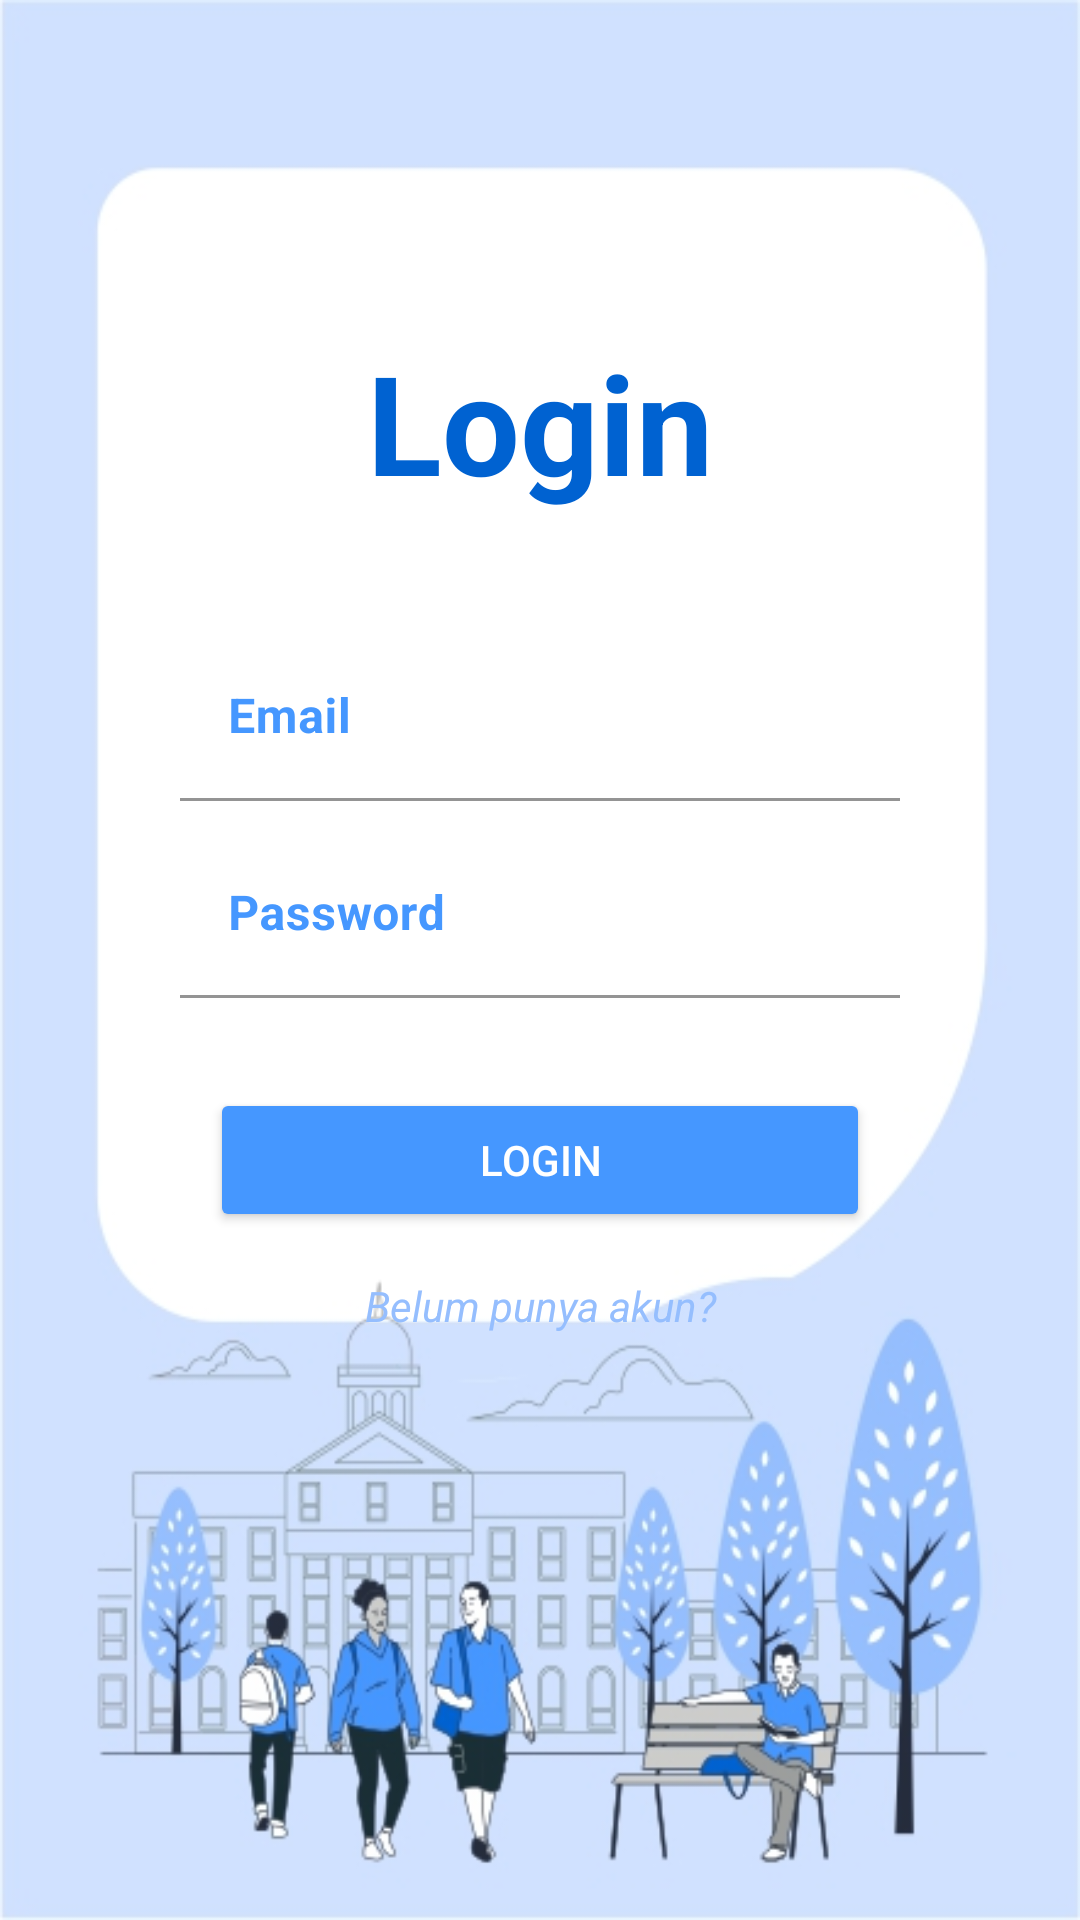

Here is an Android app screen rendered from its layout file. Give the layout XML and the strings, colors and styles it references.
<!-- AndroidManifest.xml: application theme Theme.Silapor_v2 -->
<!-- res/layout/activity_main.xml -->
<?xml version="1.0" encoding="utf-8"?>
<LinearLayout
    xmlns:android="http://schemas.android.com/apk/res/android"
    xmlns:app="http://schemas.android.com/apk/res-auto"
    xmlns:tools="http://schemas.android.com/tools"
    android:layout_width="match_parent"
    android:layout_height="match_parent"
    android:background="@drawable/ic_login"
    android:orientation="vertical"
    tools:context=".MainActivity">

    <LinearLayout
        android:layout_width="match_parent"
        android:layout_height="wrap_content"
        android:layout_marginTop="110dp"
        android:orientation="vertical">

        <TextView
            android:id="@+id/textLogin"
            android:layout_width="match_parent"
            android:layout_height="wrap_content"
            android:text="Login"
            android:layout_marginBottom="30dp"
            android:textAlignment="center"
            android:textColor="@color/blue_700"
            android:textSize="46sp"
            android:textStyle="bold" />

        <com.google.android.material.textfield.TextInputLayout
            android:layout_width="match_parent"
            android:layout_height="wrap_content"
            android:layout_marginTop="10dp"
            android:paddingStart="60dp"
            android:paddingEnd="60dp"
            android:textColorHint="@color/blue_500"
            app:boxBackgroundColor="@color/white">

            <com.google.android.material.textfield.TextInputEditText
                android:id="@+id/edEmailLogin"
                android:layout_width="match_parent"
                android:layout_height="wrap_content"
                android:hint="Email"
                android:inputType="textEmailAddress"
                android:textColor="@color/blue_500"
                android:textStyle="bold" />
        </com.google.android.material.textfield.TextInputLayout>

        <com.google.android.material.textfield.TextInputLayout
            android:layout_width="match_parent"
            android:layout_height="wrap_content"
            android:paddingStart="60dp"
            android:paddingEnd="60dp"
            android:layout_marginTop="10dp"
            android:textColorHint="@color/blue_500"
            app:boxBackgroundColor="@color/white">

            <com.google.android.material.textfield.TextInputEditText
                android:id="@+id/edPasswordLogin"
                android:layout_width="match_parent"
                android:layout_height="wrap_content"
                android:hint="Password"
                android:inputType="textPassword"
                android:textColor="@color/blue_500"
                android:textStyle="bold" />
        </com.google.android.material.textfield.TextInputLayout>

        <Button
            android:id="@+id/btnLogin"
            android:layout_width="match_parent"
            android:layout_height="wrap_content"
            android:layout_marginTop="30dp"
            android:text="Login"
            android:textColor="@color/white"
            android:layout_marginRight="70dp"
            android:layout_marginLeft="70dp"
            android:backgroundTint="@color/blue_500" />

        <TextView
            android:id="@+id/txSignUp"
            android:layout_width="match_parent"
            android:layout_height="wrap_content"
            android:paddingStart="50dp"
            android:paddingEnd="50dp"
            android:layout_marginTop="15dp"
            android:text="Belum punya akun?"
            android:textStyle="italic"
            android:textSize="14dp"
            android:gravity="center"
            android:textColor="@color/blue_200"/>
    </LinearLayout>
</LinearLayout>
<!-- resources referenced by this layout -->
<resources>
  <color name="blue_200">#95BEFE</color>
  <color name="blue_500">#4597FF</color>
  <color name="blue_700">#0062D1</color>
  <color name="white">#FFFFFFFF</color>
  <!-- drawable ic_login: jpg bitmap (drawable, 90710 bytes) -->
  <style name="Theme.Silapor_v2" parent="Base.Theme.Silapor_v2" />
  <style name="Base.Theme.Silapor_v2" parent="Theme.MaterialComponents.DayNight.DarkActionBar">
          
          
      </style>
</resources>
